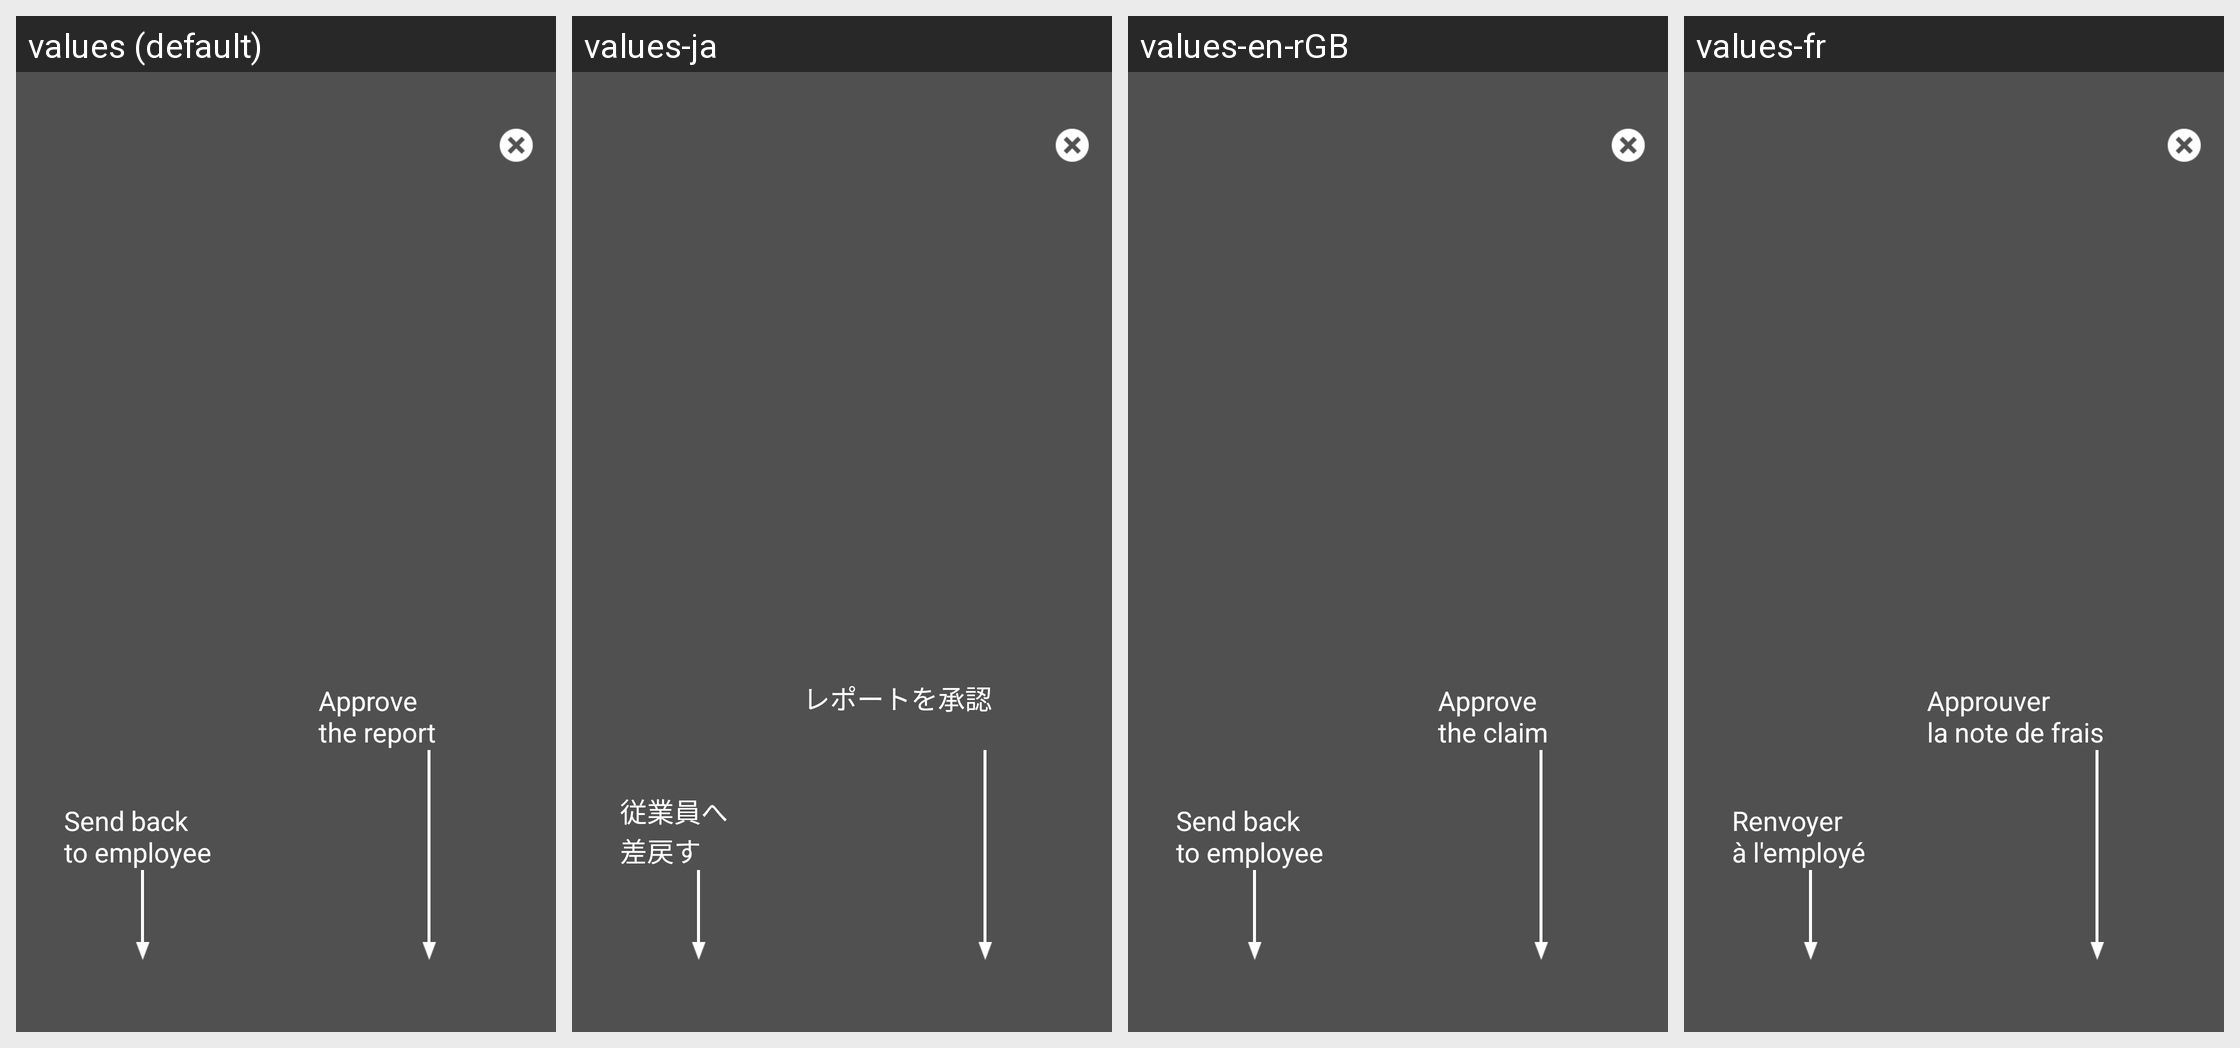

Here is an Android app screen in its default locale and in the app's own translations. Write out the translated-string differences for the strings that appear on this screen.
Android screen res/layout/td_overlay_expense_entries_approval.xml rendered under 4 locales, left to right: values (default), values-ja, values-en-rGB, values-fr. Device: Nexus 5 (rendered at 1080×1920; each locale shown at half size, 540×960, under a caption strip naming it); theme Theme.MaterialComponents.DayNight.NoActionBar.
Other locales in the repository, not shown: values-de, values-es, values-fr-rCA, values-it, values-nl, values-pt, values-ru, values-sv, values-zh-rCN.
Strings drawn on this screen, with the default value and each locale's value (text and hints the layout hard-codes, and strings that could not be matched under every locale, appear in the picture but are not listed):

td_overlay_send_back_to_employee
  values: Send back 
      to employee
  values-ja: 従業員へ
      差戻す
  values-en-rGB: Send back 
      to employee
  values-fr: Renvoyer 
      à l'employé

td_overlay_approve_report
  values: Approve 
      the report
  values-ja: レポートを承認
      
  values-en-rGB: Approve 
      the claim
  values-fr: Approuver 
      la note de frais
